Photos from the image-classification dataset "trash_cls_dataset" in the GitHub repository leexymon/YOLO-GARBAGE. Its 6 classes are: cardboard, glass, metal, paper, plastic, trash.

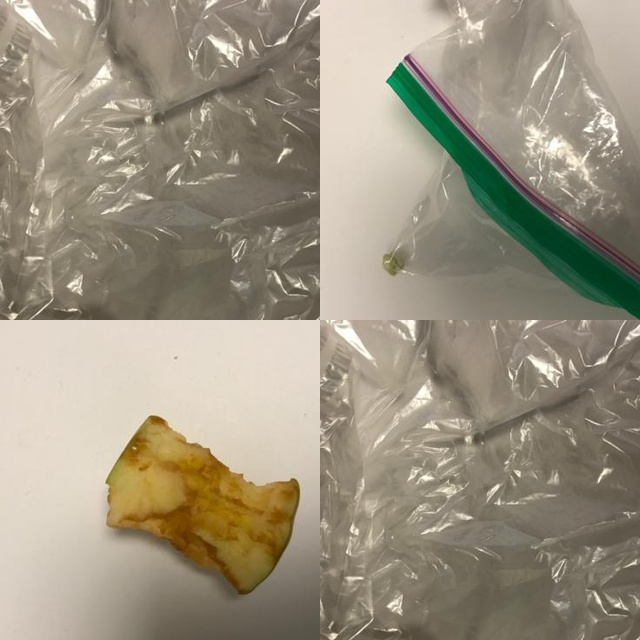
Label: trash

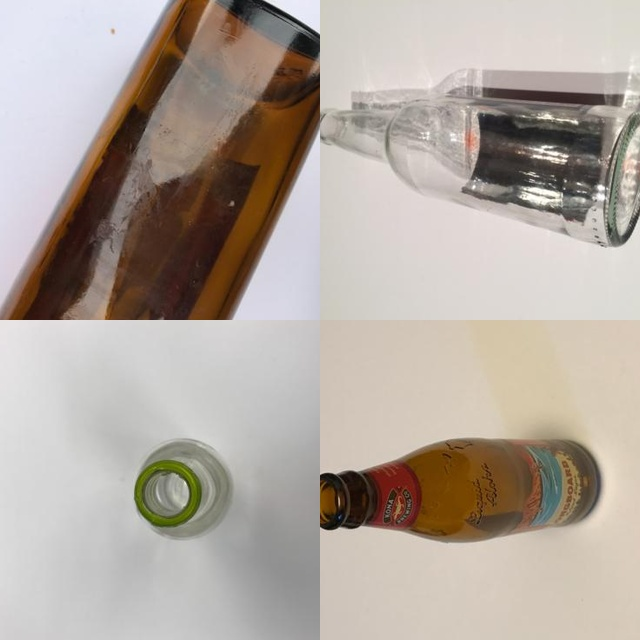
Label: glass

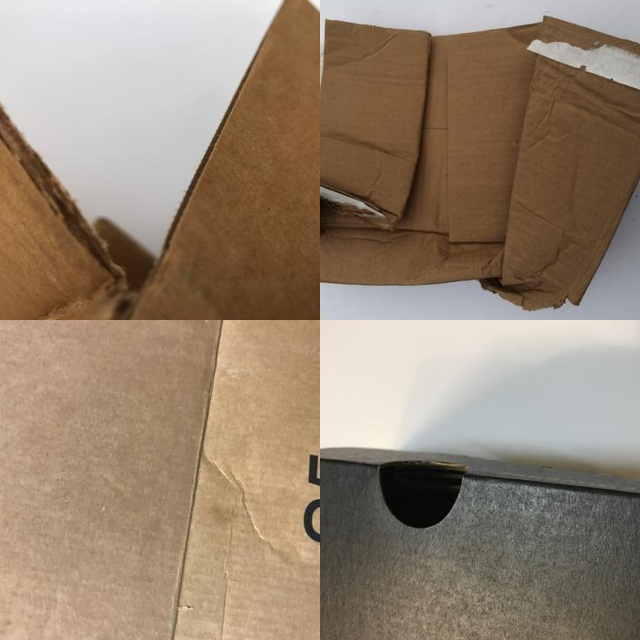
Label: cardboard

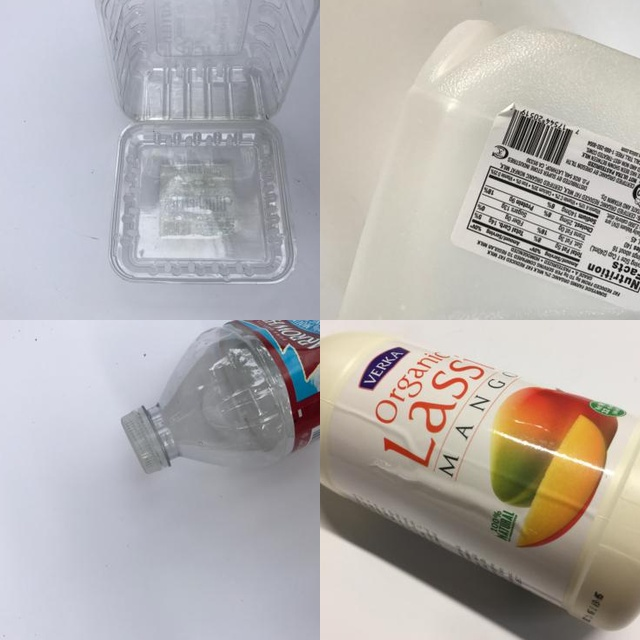
Label: plastic

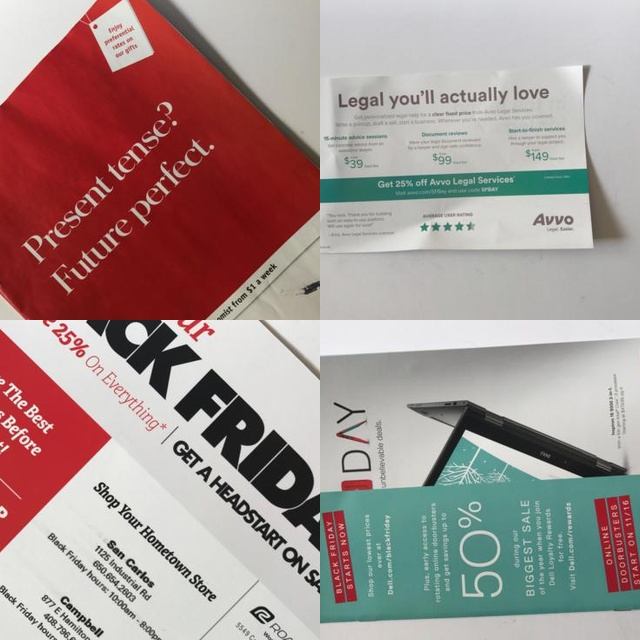
Label: paper

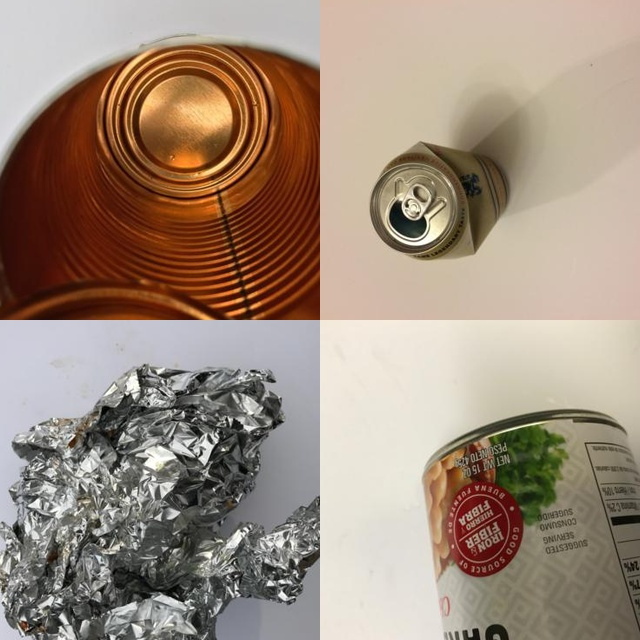
Label: metal
